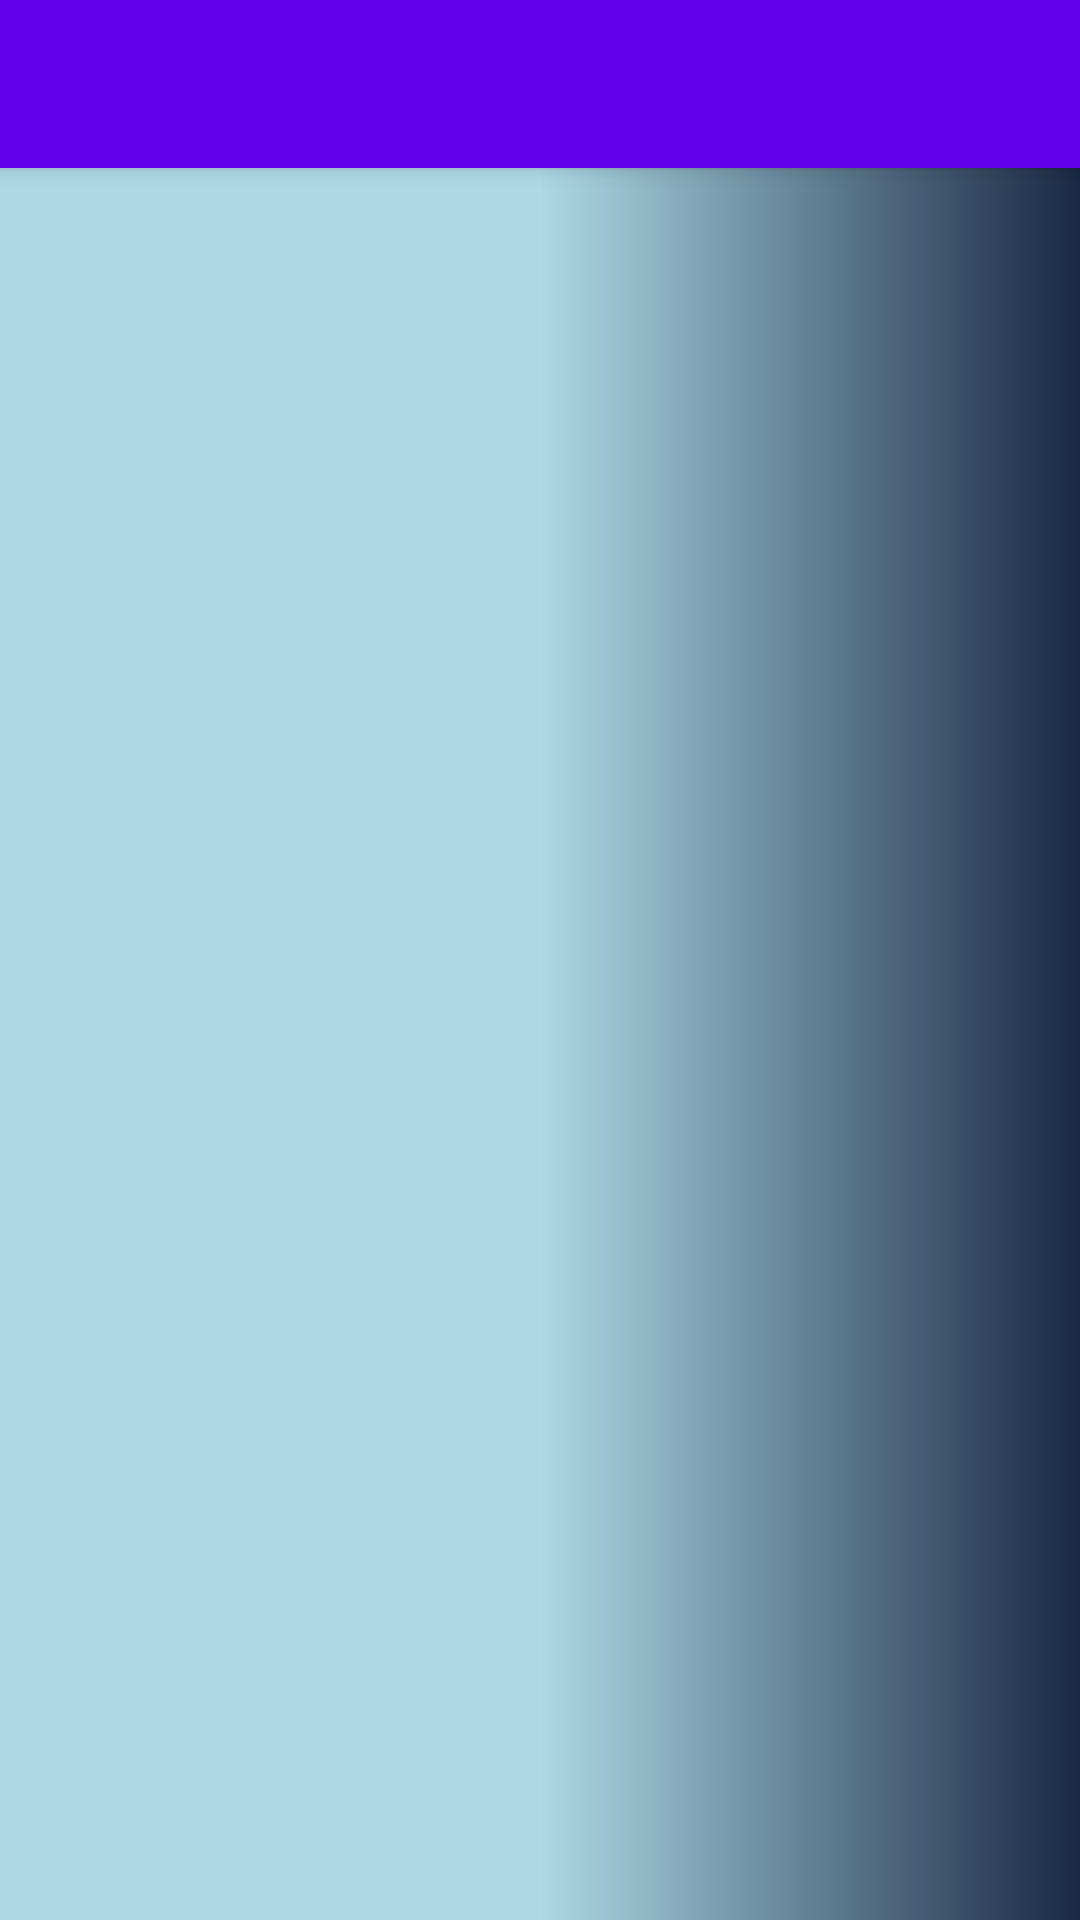

Android layout source for this screen:
<!-- AndroidManifest.xml: application theme AppTheme -->
<!-- res/layout/activity_admin_dashboard.xml -->
<?xml version="1.0" encoding="utf-8"?>
<androidx.drawerlayout.widget.DrawerLayout xmlns:android="http://schemas.android.com/apk/res/android"
    xmlns:app="http://schemas.android.com/apk/res-auto"
    xmlns:tools="http://schemas.android.com/tools"
    android:id="@+id/admin_dashboard_layout"
    android:layout_width="match_parent"
    android:layout_height="match_parent"
    android:fitsSystemWindows="true"
    tools:context=".MainActivity"
    android:background="@drawable/gradient"
    tools:openDrawer="start" >

    <LinearLayout
        android:layout_height="match_parent"
        android:layout_width="match_parent"
        android:orientation="vertical">
        <androidx.appcompat.widget.Toolbar
            android:background="@color/colorPrimary"
            android:elevation="4dp"
            android:id="@+id/admin_toolbars"
            android:layout_height="?attr/actionBarSize"
            android:layout_width="match_parent"
            android:theme="@style/ThemeOverlay.AppCompat.Dark.ActionBar"
            app:popupTheme="@style/ThemeOverlay.AppCompat.Light" />

        <FrameLayout
            android:id="@+id/admin_fragments"
            android:layout_height="match_parent"
            android:layout_width="match_parent" />
    </LinearLayout>
    <com.google.android.material.navigation.NavigationView
        android:id="@+id/admin_nav_views"
        android:layout_gravity="start"
        android:layout_height="match_parent"
        android:layout_width="wrap_content"
        app:headerLayout="@layout/nav_header"
        app:menu="@menu/doc_drawer_menu_admin" />

</androidx.drawerlayout.widget.DrawerLayout>
<!-- resources referenced by this layout -->
<resources>
  <!-- drawable gradient (drawable-v24) -->
  <?xml version="1.0" encoding="utf-8"?>
  
  <shape xmlns:android="http://schemas.android.com/apk/res/android"
      android:shape="rectangle">
      <gradient
          android:startColor="#ADD8E6"
          android:centerColor="#ADD8E6"
          android:endColor="#192943"
          android:angle="0"/>
      <corners
          android:radius="0dp"/>
  </shape>
  <style name="AppTheme" parent="Theme.AppCompat.Light.DarkActionBar">
          
          <item name="colorPrimary">@color/colorPrimary</item>
          <item name="colorPrimaryDark">@color/colorPrimaryDark</item>
          <item name="colorAccent">@color/colorAccent</item>
      </style>
  <!-- not gathered from this repository: default colours our renderer supplied (Android Studio template values) -->
  <color name="colorPrimary">#FF6200EE</color>
  <color name="colorPrimaryDark">#FF3700B3</color>
  <color name="colorAccent">#FF03DAC5</color>
</resources>
